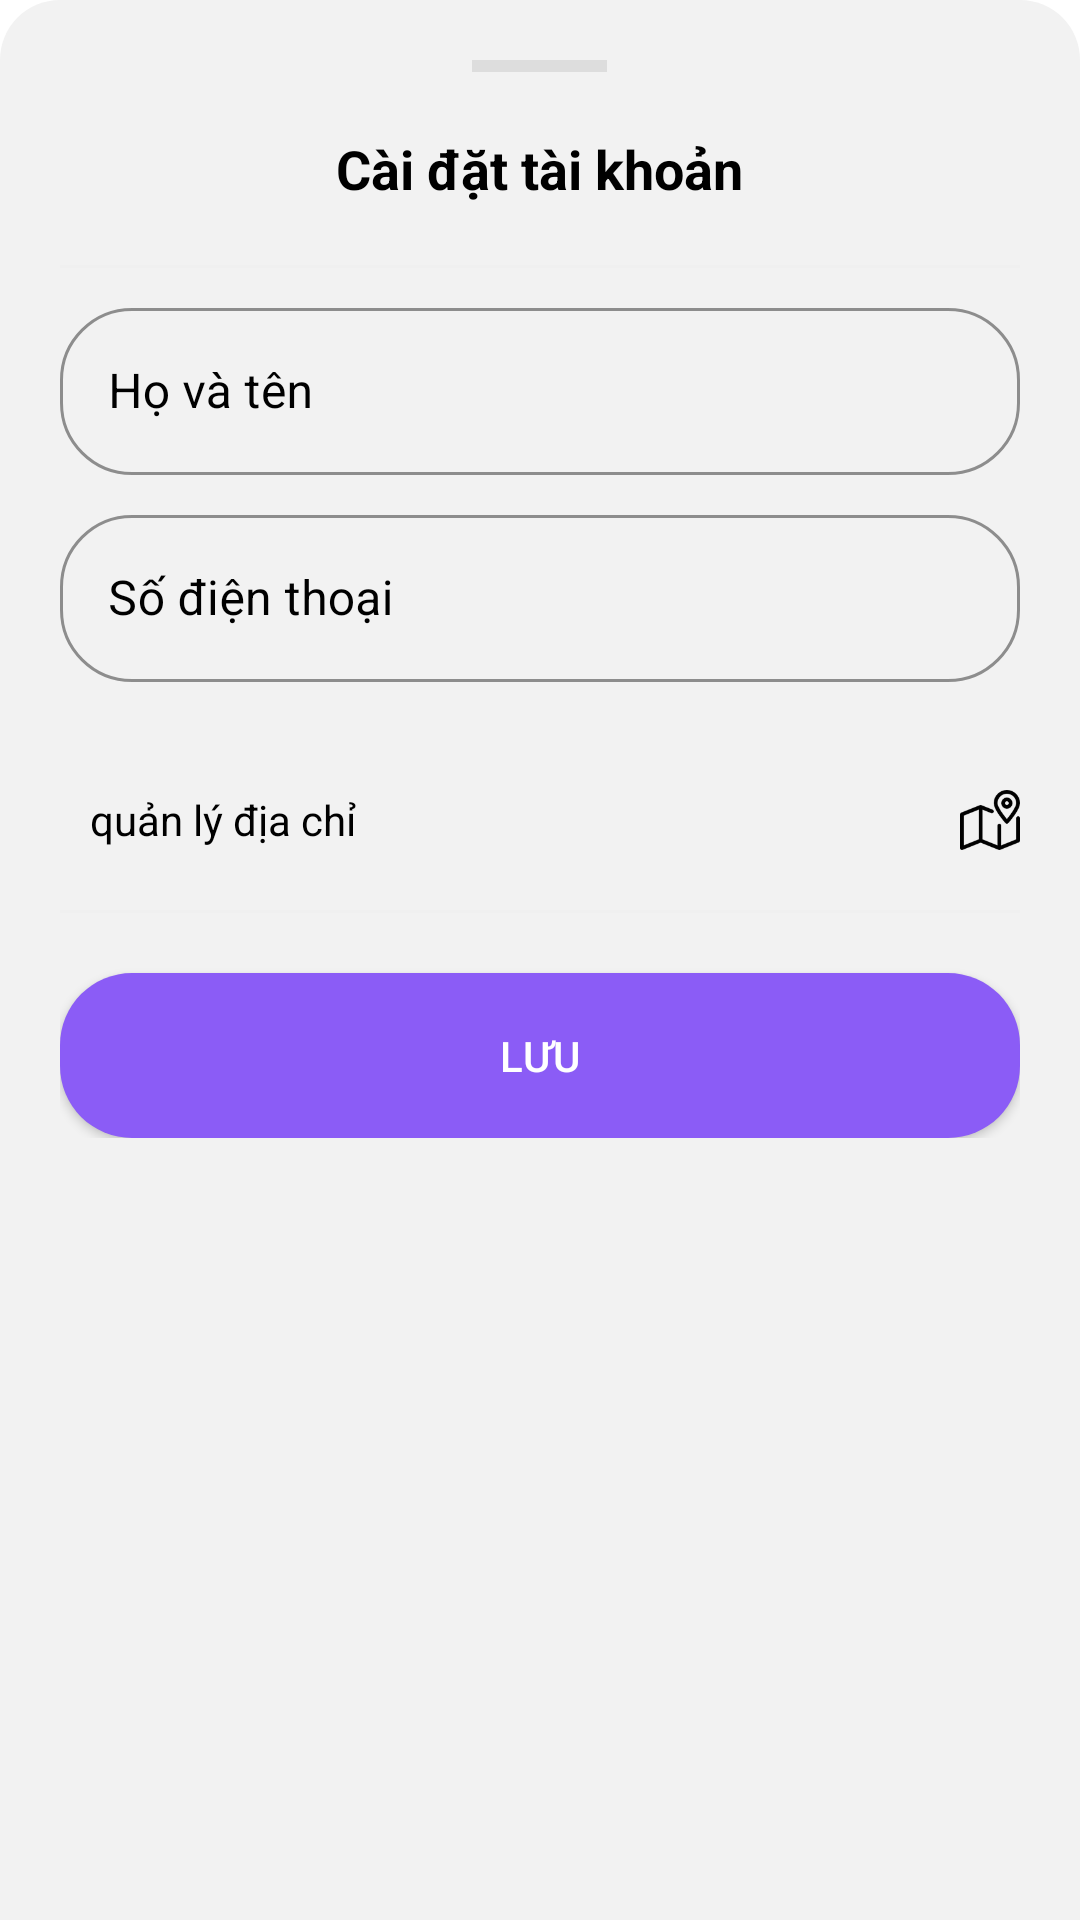

The Android layout XML behind this screen, and the referenced resources:
<!-- AndroidManifest.xml: application theme Theme.CapyShop -->
<!-- res/layout/user_thongtincanhan_bottomsheet_caidattaikhoan_layout.xml -->
<?xml version="1.0" encoding="utf-8"?>
<androidx.core.widget.NestedScrollView xmlns:android="http://schemas.android.com/apk/res/android"
    xmlns:app="http://schemas.android.com/apk/res-auto"
    android:layout_width="match_parent"
    android:layout_height="wrap_content"
    android:background="@drawable/bottom_sheet_backgroud">

    <LinearLayout
        android:layout_width="match_parent"
        android:layout_height="wrap_content"
        android:orientation="vertical"
        android:padding="20dp">

        <View
            android:layout_width="45dp"
            android:layout_height="4dp"
            android:layout_gravity="center_horizontal"
            android:background="#DDDDDD"
            android:layout_marginBottom="20dp"/>

        <TextView
            android:layout_width="wrap_content"
            android:layout_height="wrap_content"
            android:text="Cài đặt tài khoản"
            android:textSize="18sp"
            android:textStyle="bold"
            android:textColor="@color/black"
            android:layout_gravity="center_horizontal"
            android:layout_marginBottom="20dp"/>

        <View android:layout_width="match_parent" android:layout_height="1dp" android:background="#F0F0F0" />

        <com.google.android.material.textfield.TextInputLayout
            style="@style/Widget.MaterialComponents.TextInputLayout.OutlinedBox"
            android:layout_width="match_parent"
            android:layout_height="wrap_content"
            android:layout_marginTop="8dp"
            android:textColorHint="@color/black"
            app:boxCornerRadiusBottomEnd="24dp"
            app:boxCornerRadiusBottomStart="24dp"
            app:boxCornerRadiusTopEnd="24dp"
            app:boxCornerRadiusTopStart="24dp"
            app:boxStrokeColor="@color/ButtonOnBackgroud"
            app:hintTextColor="@color/ButtonOnBackgroud"
            app:layout_constraintTop_toTopOf="parent">

            <com.google.android.material.textfield.TextInputEditText
                android:id="@+id/edt_bottom_sheet_ho_va_ten_thong_tin_ca_nhan"
                android:layout_width="match_parent"
                android:layout_height="wrap_content"
                android:drawablePadding="12dp"
                android:hint="Họ và tên"
                android:inputType="text"
                android:minHeight="48dp"
                android:textColor="@color/black" />
        </com.google.android.material.textfield.TextInputLayout>

        <com.google.android.material.textfield.TextInputLayout
            style="@style/Widget.MaterialComponents.TextInputLayout.OutlinedBox"
            android:layout_width="match_parent"
            android:layout_height="wrap_content"
            android:layout_marginTop="8dp"
            android:layout_marginBottom="16dp"
            android:textColorHint="@color/black"
            app:boxCornerRadiusBottomEnd="24dp"
            app:boxCornerRadiusBottomStart="24dp"
            app:boxCornerRadiusTopEnd="24dp"
            app:boxCornerRadiusTopStart="24dp"
            app:boxStrokeColor="@color/ButtonOnBackgroud"
            app:hintTextColor="@color/ButtonOnBackgroud"
            app:layout_constraintTop_toTopOf="parent">

            <com.google.android.material.textfield.TextInputEditText
                android:id="@+id/edt_bottom_sheet_so_dien_thoai_thong_tin_ca_nhan"
                android:layout_width="match_parent"
                android:layout_height="wrap_content"
                android:drawablePadding="12dp"
                android:hint="Số điện thoại"
                android:inputType="text"
                android:minHeight="48dp"
                android:textColor="@color/black" />
        </com.google.android.material.textfield.TextInputLayout>


        <LinearLayout
            android:id="@+id/ll_bottom_sheet_quan_ly_dia_chi_thong_tin_ca_nhan"
            android:layout_width="match_parent"
            android:layout_height="60dp"
            android:gravity="center_vertical"
            android:orientation="horizontal"
            android:clickable="true"
            android:focusable="true">
            <TextView
                android:id="@+id/tv_bottom_sheet_quan_ly_dia_chi_thong_tin_ca_nhan"
                android:layout_width="0dp"
                android:layout_height="wrap_content"
                android:layout_margin="10dp"
                android:layout_weight="1"
                android:text="quản lý địa chỉ"
                android:textColor="@color/black" />
            <ImageView
                android:layout_width="20dp"
                android:layout_height="20dp"
                android:src="@drawable/ic_dia_chi" />
        </LinearLayout>
        <View android:layout_width="match_parent" android:layout_height="1dp" android:background="#F0F0F0" />


        <androidx.appcompat.widget.AppCompatButton
            android:id="@+id/btn_bottom_sheet_dia_chi_thong_tin_ca_nhan"
            android:layout_width="match_parent"
            android:layout_height="55dp"
            android:layout_marginTop="20dp"
            android:background="@drawable/button_on_backgroud"
            android:text="Lưu"
            android:textColor="@color/white" />
    </LinearLayout>
</androidx.core.widget.NestedScrollView>
<!-- resources referenced by this layout -->
<resources>
  <color name="ButtonOnBackgroud">#8B5CF6</color>
  <color name="black">#FF000000</color>
  <color name="white">#FFFFFFFF</color>
  <!-- drawable bottom_sheet_backgroud (drawable) -->
  <?xml version="1.0" encoding="utf-8"?>
  <shape xmlns:android="http://schemas.android.com/apk/res/android">
      
      <solid android:color="@color/LightBackgroud" />
  
      
      <corners
          android:topLeftRadius="20dp"
          android:topRightRadius="20dp" />
  </shape>
  <!-- drawable button_on_backgroud (drawable) -->
  <?xml version="1.0" encoding="utf-8"?>
  <shape xmlns:android="http://schemas.android.com/apk/res/android"
      android:shape="rectangle">
      <corners android:radius="24dp" />
      <solid android:color="@color/ButtonOnBackgroud" />
  </shape>
  <!-- drawable ic_dia_chi: png bitmap (drawable-hdpi, 1203 bytes) -->
  <style name="Theme.CapyShop" parent="Theme.Material3.DayNight.NoActionBar">
          
          <item name="colorPrimary">@color/purple_500</item>
          <item name="colorOnPrimary">@color/white</item>
          <item name="colorPrimaryContainer">@color/purple_200</item>
          <item name="colorOnPrimaryContainer">@color/purple_700</item>
  
          
          <item name="colorSecondary">@color/teal_200</item>
          <item name="colorOnSecondary">@color/black</item>
          <item name="colorSecondaryContainer">#CCE8E3</item>
          <item name="colorOnSecondaryContainer">#00201A</item>
  
          
          <item name="android:windowBackground">@color/white</item>
          <item name="colorSurface">#FBFCFF</item>
          <item name="colorOnSurface">#191C1E</item>
  
          
          <item name="colorPrimaryVariant" tools:ignore="MissingDefaultResource">@color/purple_700</item>
  
          
          <item name="android:navigationBarColor">@android:color/transparent</item>
          <item name="android:statusBarColor">@android:color/transparent</item>
          <item name="android:windowLightStatusBar">true</item>
  
      </style>
  <color name="LightBackgroud">#F2F2F2</color>
  <color name="purple_500">#FF6200EE</color>
  <color name="purple_200">#FFBB86FC</color>
  <color name="purple_700">#FF3700B3</color>
  <color name="teal_200">#FF03DAC5</color>
</resources>
